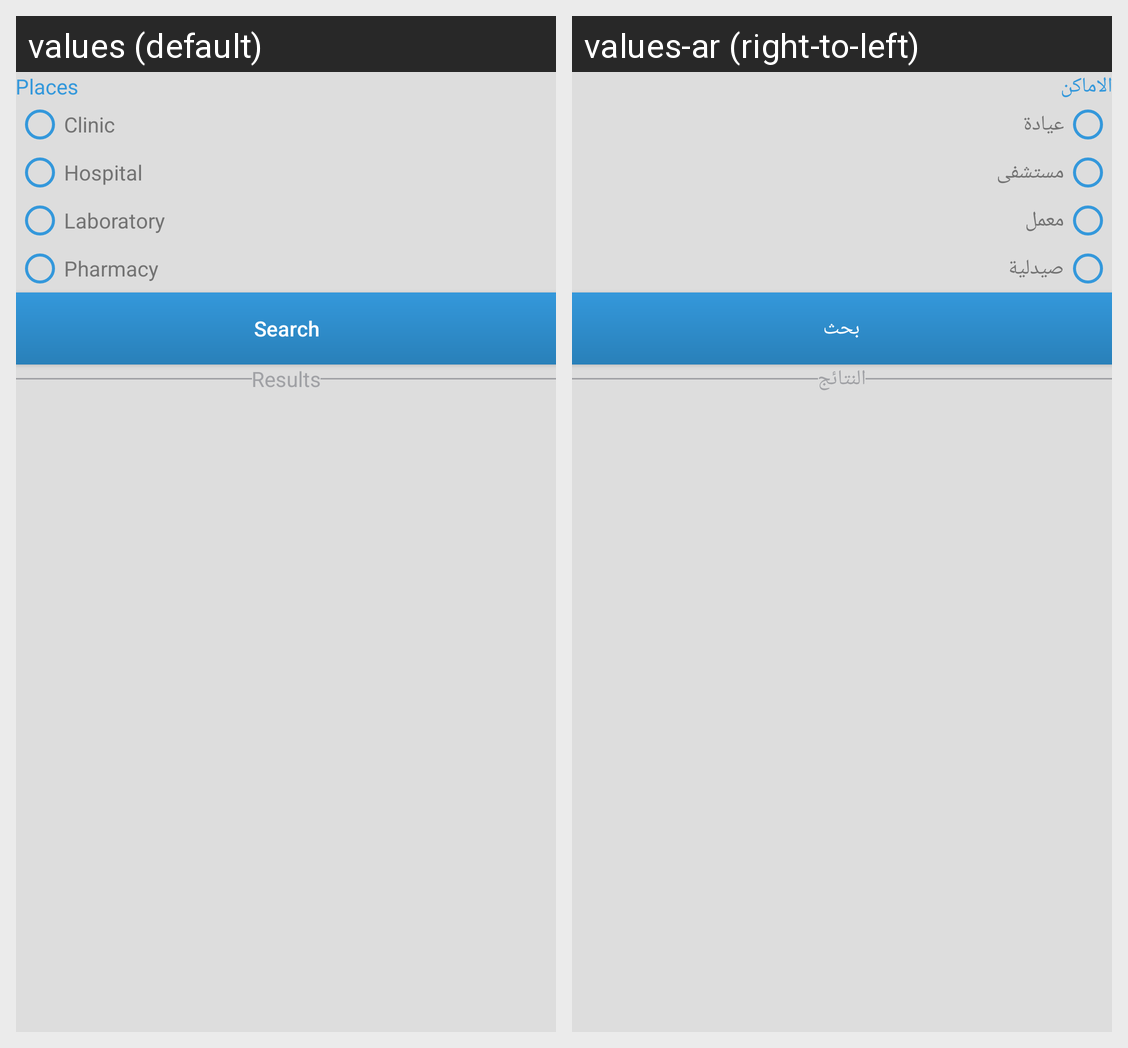

Translations of the strings shown on this Android screen, per locale in the grid:
Android screen res/layout/fragment_advanced_search.xml rendered under 2 locales, left to right: values (default), values-ar (right-to-left). Device: Nexus 5 (rendered at 1080×1920; each locale shown at half size, 540×960, under a caption strip naming it); theme AppTheme.NoActionBar.
Strings drawn on this screen, with the default value and each locale's value (text and hints the layout hard-codes, and strings that could not be matched under every locale, appear in the picture but are not listed):

places
  values: Places
  values-ar: الاماكن

clinic
  values: Clinic
  values-ar: عيادة

hospital
  values: Hospital
  values-ar: مستشفى

laboratory
  values: Laboratory
  values-ar: معمل

pharmacy
  values: Pharmacy
  values-ar: صيدلية

action_search
  values: Search
  values-ar: بحث

results
  values: Results
  values-ar: النتائج
